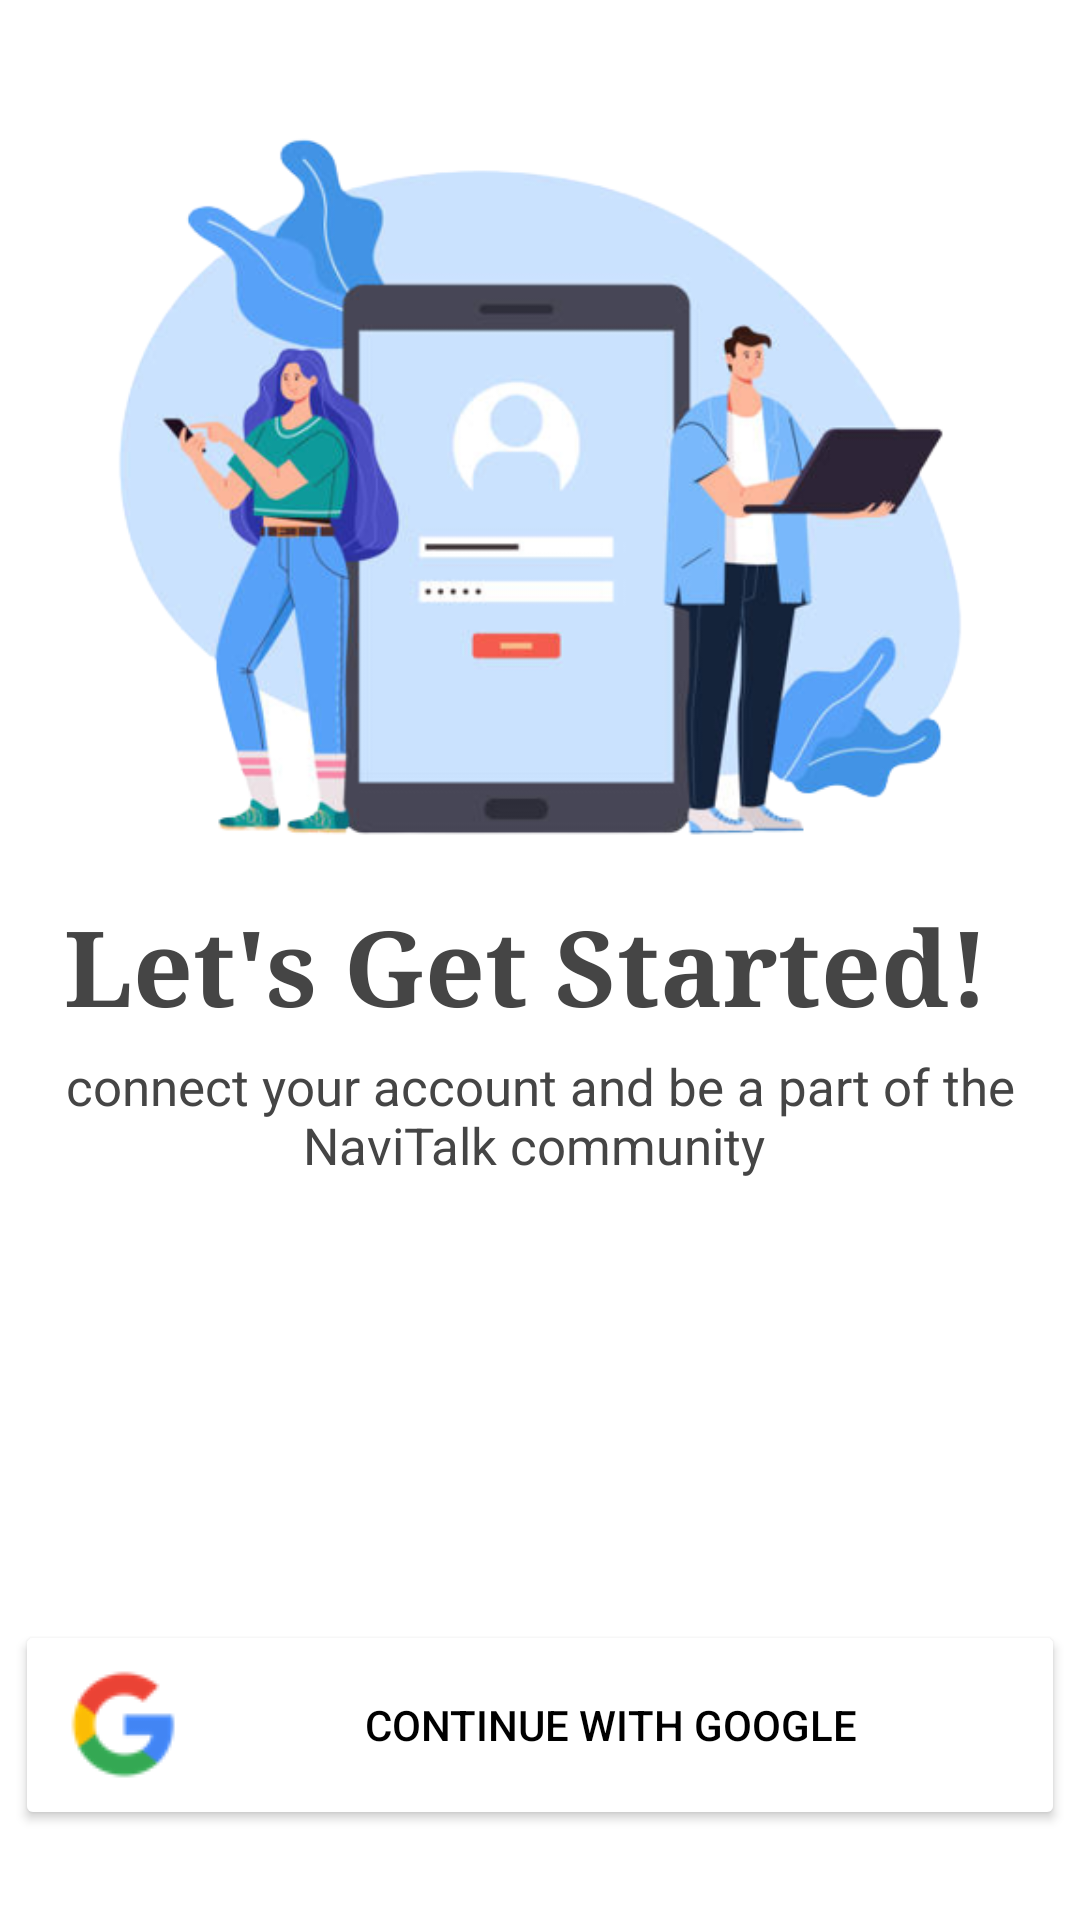

Produce the Android XML layout that renders to this screen, including the resource entries it uses.
<!-- AndroidManifest.xml: application theme Theme.NaviTalk -->
<!-- res/layout/activity_login_screen.xml -->
<?xml version="1.0" encoding="utf-8"?>
<LinearLayout
    xmlns:android="http://schemas.android.com/apk/res/android"
    xmlns:app="http://schemas.android.com/apk/res-auto"
    xmlns:tools="http://schemas.android.com/tools"
    android:layout_width="match_parent"
    android:layout_height="match_parent"
    android:orientation="horizontal"
    android:gravity="center_vertical"
    android:background="@color/white"
    android:id="@+id/linearlayout"
    tools:context=".SplashScreen">

    <LinearLayout
        android:layout_width="match_parent"
        android:layout_height="match_parent"
        android:orientation="vertical"

        >

        <ImageView
            android:id="@+id/img"
            android:layout_width="350dp"
            android:layout_height="300dp"
            android:layout_marginLeft="5dp"
            android:layout_gravity="center_horizontal"
            android:layout_marginRight="5dp"
            android:layout_marginTop="15dp"
            android:src="@drawable/login"/>

        <TextView
            android:layout_width="match_parent"
            android:layout_height="wrap_content"
            android:layout_alignParentBottom="true"
            android:layout_gravity="center"
            android:gravity="center_horizontal"
            android:text="Let's Get Started!
"
            android:textColor="#454545"
            android:textSize="35sp"
            android:fontFamily="serif"
            android:textStyle="bold"
            android:textAlignment="center"
            android:layout_marginTop="-17dp"
            android:layout_marginBottom="5dp"/>

        <TextView
            android:id="@+id/txt"
            android:layout_width="match_parent"
            android:layout_height="wrap_content"
            android:layout_alignParentBottom="true"
            android:gravity="center_horizontal"
            android:layout_gravity="center"
            android:text="connect your account and be a part of the
            NaviTalk community "
            android:textColor="#454545"
            android:textSize="17sp" />

        <LinearLayout
            android:layout_width="match_parent"
            android:layout_height="0dip"
            android:layout_weight="1"
            android:gravity="center|bottom"
            android:orientation="vertical"
            android:layout_marginBottom="30dp">

            <Button
                android:id="@+id/btn_login"
                android:layout_width="350dp"
                android:layout_height="70dp"
                android:layout_below="@+id/image1"
                android:backgroundTint="@color/cardview_light_background"
                android:drawableLeft="@drawable/capture2"
                android:gravity="center"
                android:text="continue with Google"
                android:textAlignment="center"
                android:textColor="@color/black"
                />

        </LinearLayout>

    </LinearLayout>


</LinearLayout>
<!-- resources referenced by this layout -->
<resources>
  <color name="black">#000000</color>
  <color name="white">#FFFFFFFF</color>
  <!-- drawable capture2: png bitmap (drawable, 1569 bytes) -->
  <!-- drawable login: png bitmap (drawable, 132027 bytes) -->
  <style name="Theme.NaviTalk" parent="Theme.MaterialComponents.DayNight.DarkActionBar">
          
          <item name="colorPrimary">#0A42CD</item>
          <item name="colorPrimaryVariant">#800347</item>
  
          
          <item name="colorSecondary">@color/teal_200</item>
          <item name="colorSecondaryVariant">@color/teal_700</item>
          <item name="colorOnSecondary">@color/black</item>
          
          <item name="android:statusBarColor" tools:targetApi="l">#0A4ACC</item>
          
          <item name="android:windowAnimationStyle">@style/CustomActivityAnimation</item>
      </style>
  <color name="teal_200">#FF03DAC5</color>
  <color name="teal_700">#FF018786</color>
  <style name="CustomActivityAnimation" parent="@android:style/Animation.Activity">
          <item name="android:activityOpenEnterAnimation">@anim/slide_in_right</item>
          <item name="android:activityOpenExitAnimation">@anim/slide_out_left</item>
          <item name="android:activityCloseEnterAnimation">@anim/slide_in_left</item>
          <item name="android:activityCloseExitAnimation">@anim/slide_out_right</item>
      </style>
</resources>
